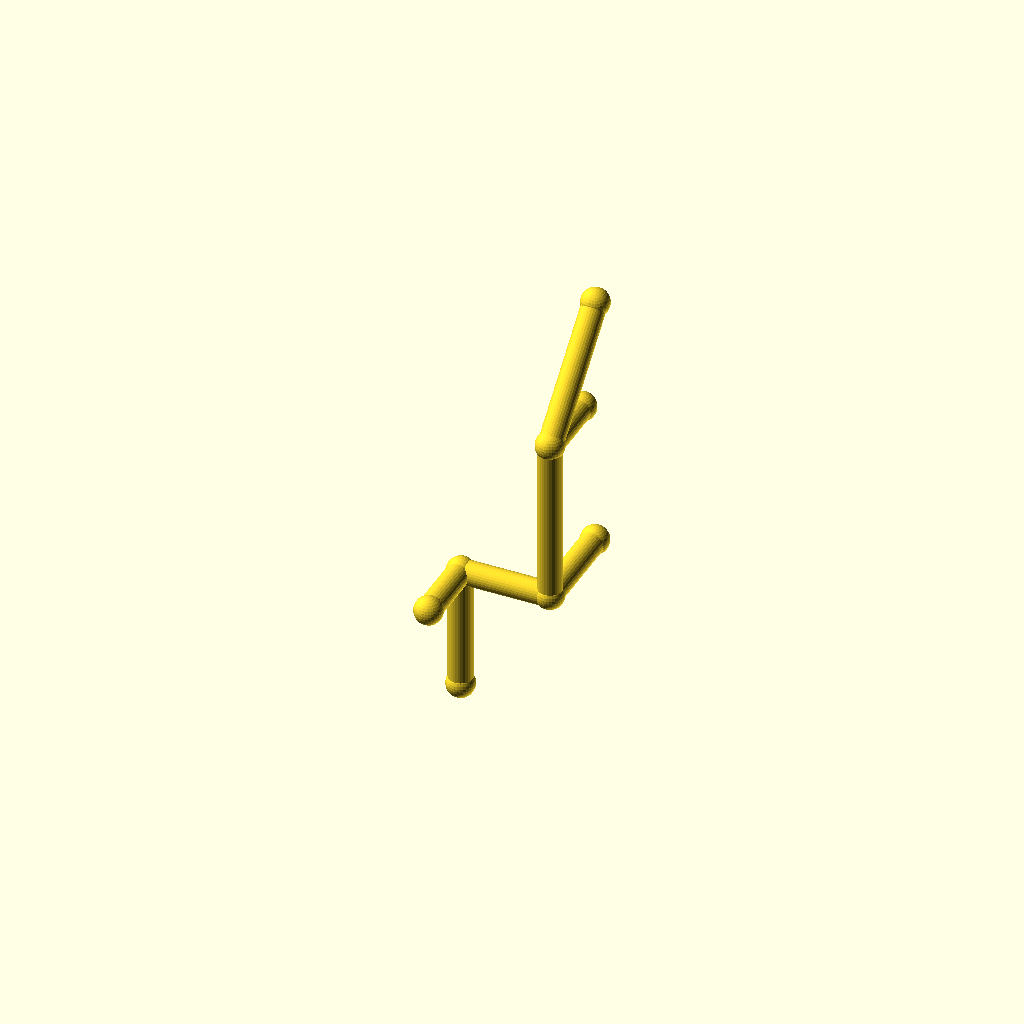
Cell 1: rendered with the file's own defaults.
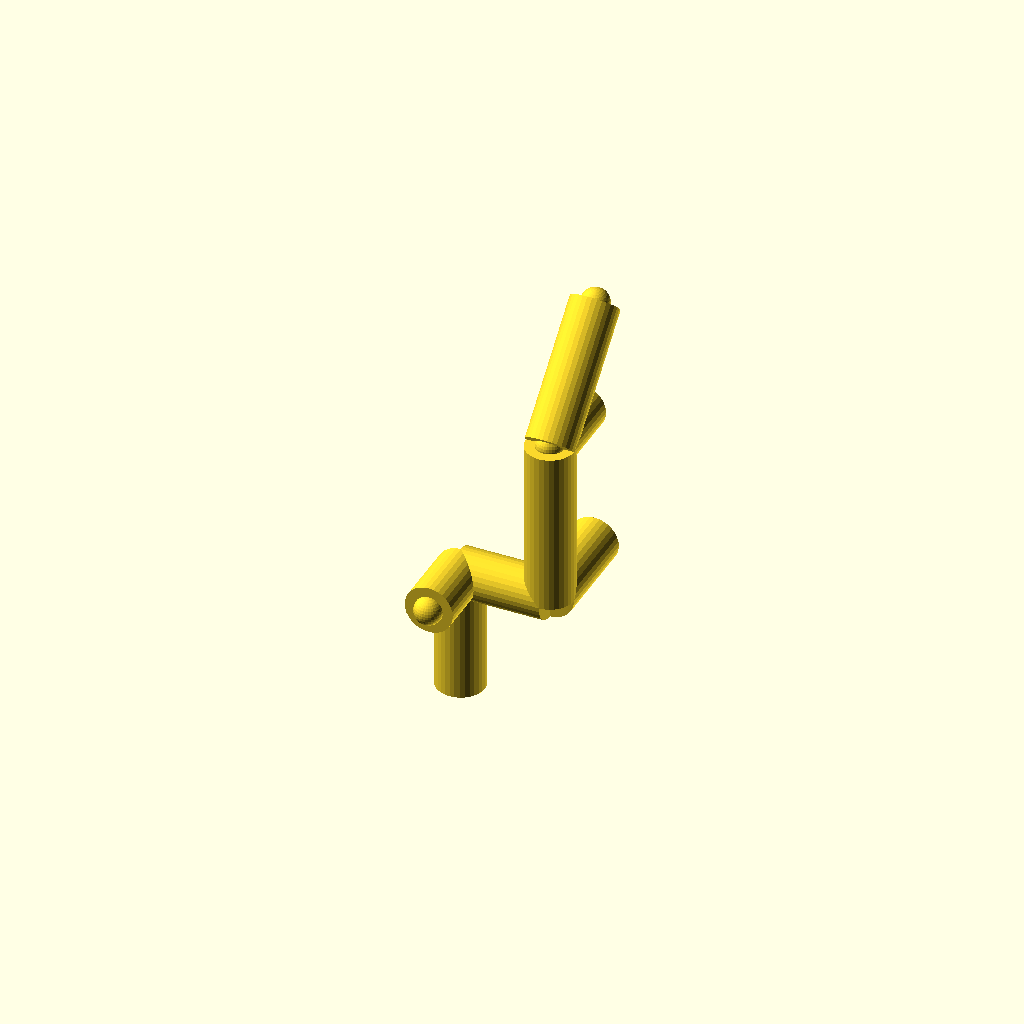
Cell 2 — pipe_r set to 7, the other parameters unchanged.
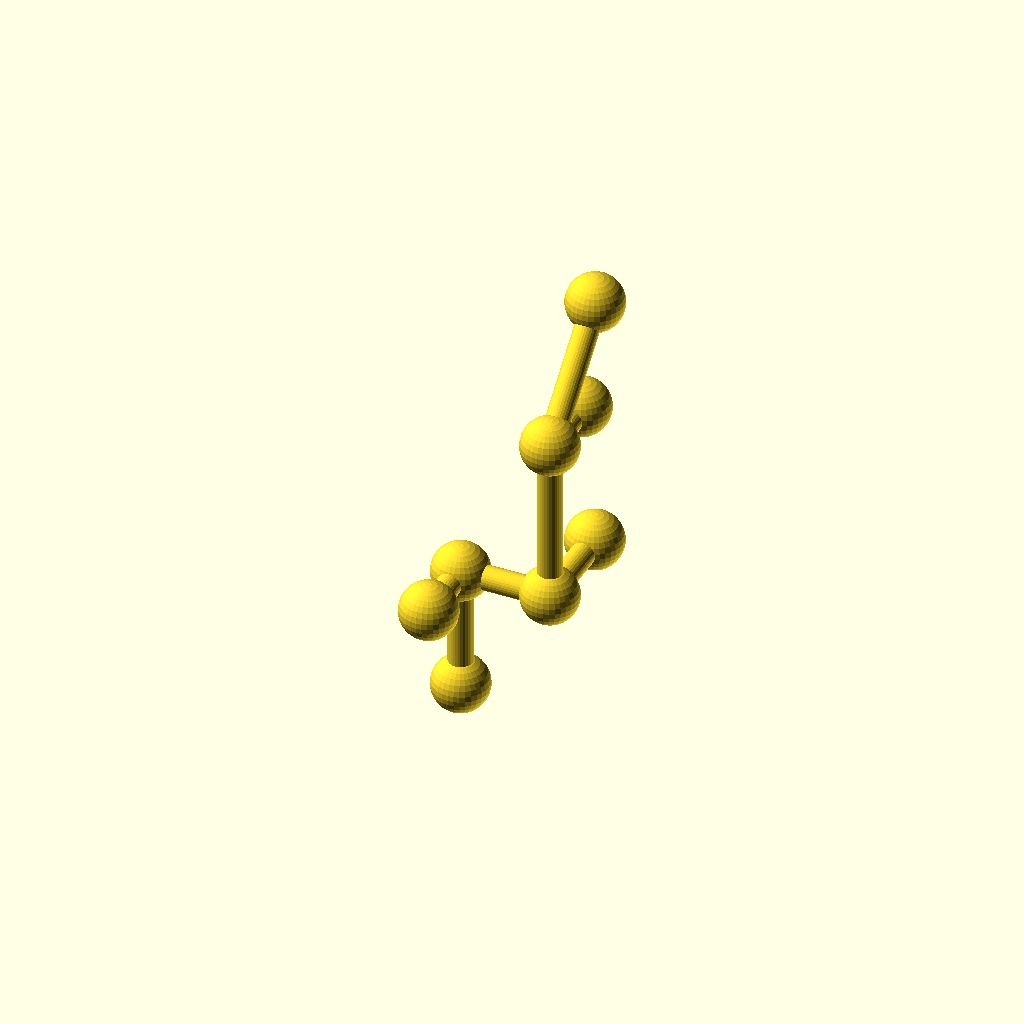
Cell 3: collar_r = 8.2 (everything else at default).
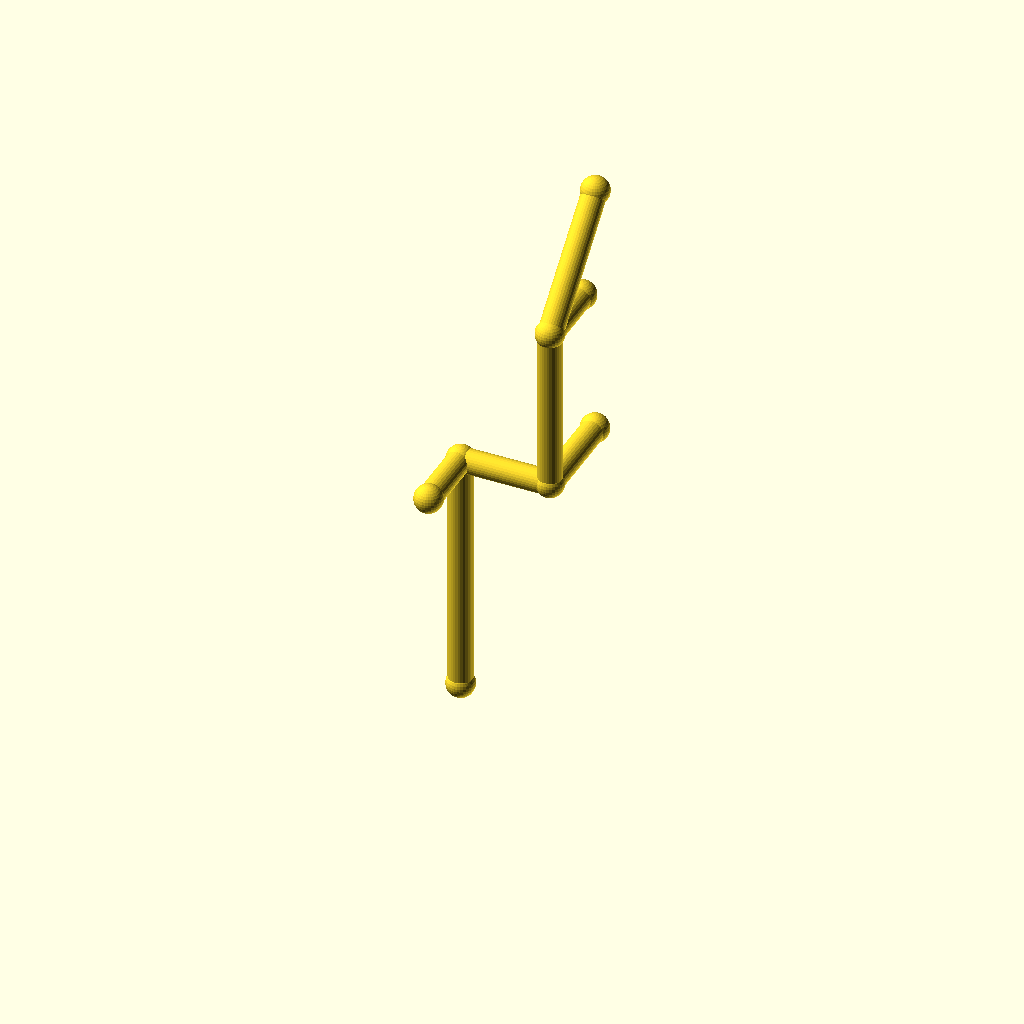
Cell 4 — leg_1 set to 72, the other parameters unchanged.
All cells are drawn from one camera (rotation 55°, 0°, 25°, orthographic, colour scheme Cornfield), so only the parameter changes between them.
Source of the model, optional_data/data/wire2/piperoutes/scene_0222.scad:
$fn = 32;

// ----------------------------------------------------------------------
// Pipe route
// ----------------------------------------------------------------------

// --- parameters (mm) ---
pipe_r = 3.5;             // pipe radius
collar_r = 4.1;           // joint collar radius
turn_90 = 90;             // right-angle elbow, degrees
turn_45 = 45;             // diagonal elbow angle, degrees
leg_1 = 36;               // length of pipe segment 1
leg_2 = 26;               // length of pipe segment 2
leg_3 = 48;               // length of pipe segment 3
leg_4 = 40;               // length of pipe segment 4
segments = 4;             // number of straight pipe segments
stub_3 = 20;              // branch stub length at node 3
stub_2 = 28;              // branch stub length at node 2
stub_1 = 20;              // branch stub length at node 1

bbox_x = (leg_2) - (0) + 2 * collar_r;  // overall X, joints included
bbox_y = (leg_4 / sqrt(2)) - (-stub_1) + 2 * collar_r;  // overall Y, joints included
bbox_z = (leg_1 + leg_3 + leg_4 / sqrt(2)) - (0) + 2 * collar_r;  // overall Z, joints included
pipe_d = 2 * pipe_r;  // pipe outer diameter
collar_d = 2 * collar_r;  // collar diameter
p0 = [0, 0, 0];
p1 = p0 + [0, 0, 1] * leg_1;
p2 = p1 + [1, 0, 0] * leg_2;
p3 = p2 + [0, 0, 1] * leg_3;
p4 = p3 + [0, 1 / sqrt(2), 1 / sqrt(2)] * leg_4;
b3 = p3 + [0, 1, 0] * stub_3;
b2 = p2 + [0, 1, 0] * stub_2;
b1 = p1 + [0, -1, 0] * stub_1;
nodes = [p0, p1, p2, p3, p4, b3, b2, b1];

module member(a, b, r) {
  /* round stock from joint a to joint b, ends buried in the joint balls */
  d = b - a;
  length = norm(d);
  translate(a) rotate([0, acos(d[2] / length), atan2(d[1], d[0])])
    cylinder(h = length, r = r);
}

module joint(p, r) {
  /* ball at the joint centre, fatter than every member meeting there */
  translate(p) sphere(r = r);
}

/* members - each call is one graph edge */
member(nodes[0], nodes[1], pipe_r);
member(nodes[1], nodes[2], pipe_r);
member(nodes[2], nodes[3], pipe_r);
member(nodes[3], nodes[4], pipe_r);
member(nodes[3], nodes[5], pipe_r);
member(nodes[2], nodes[6], pipe_r);
member(nodes[1], nodes[7], pipe_r);

/* joint balls */
for (p = nodes) joint(p, collar_r);
Customizer parameters (derived from the source; name, type, default, range or options):
pipe_r: number, default 3.5
collar_r: number, default 4.1
turn_90: number, default 90
turn_45: number, default 45
leg_1: number, default 36
leg_2: number, default 26
leg_3: number, default 48
leg_4: number, default 40
segments: number, default 4
stub_3: number, default 20
stub_2: number, default 28
stub_1: number, default 20
p0: vector, default [0, 0, 0]
